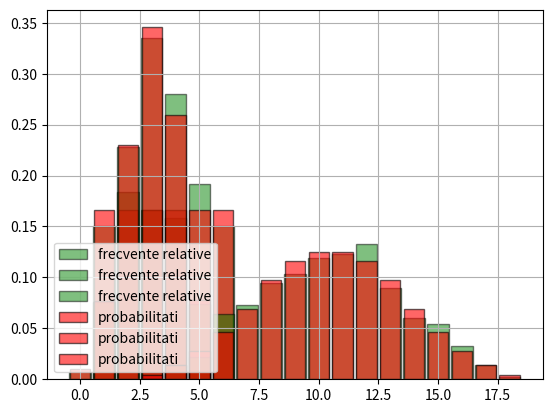

Recreate this plot in Python.
from itertools import product
from random import choices, sample, randrange
from math import comb, perm
from matplotlib.pyplot import bar, hist, grid, show, legend
from scipy.stats import binom

# 1.i)
favorabile = 0
posibile = 0
for i in range(1000):
    bile_existente = sample(['red', 'blue', 'green'], counts=[5, 3, 2], k=3)
    if 'red' in bile_existente:
        posibile = posibile + 1
    toate_rosii = True
    for culoare in bile_existente:
        if culoare != 'red':
            toate_rosii = False

    if toate_rosii:
        favorabile = favorabile + 1

print(favorabile / posibile)

# print(choices(bile_existente))
# 1.ii)
# P(B|A) = P(B intersectat A) / P(A)
# P(B intersectat A) = comb(5, 3) / comb(10, 3)
favorabile = comb(5,3) / comb(10, 3)
# P(A) = 1 - P(A') = 1 - comb(5, 3)/comb(10, 3)
posibile = 1 - comb(5, 3) / comb(10, 3)
# P(B|A)
rezultat = favorabile / posibile
print(rezultat)

# 2
data = [randrange(1, 7) for _ in range(500)]
bin_edges = [k+0.5 for k in range(7)]
hist(data, bin_edges, density=True, rwidth=0.9, color='green', edgecolor='black', alpha=0.5, label='frecvente relative')

distribution = dict([(i, 1/6) for i in range(1, 7)])

bar(distribution.keys(), distribution.values(), width=0.85, color='red', edgecolor='black', alpha=0.6, label='probabilitati')

legend(loc='lower left')
grid()
show()

# 3
n = 5
p = 0.6
X = binom.rvs(n, p, size=1000)
# a
print(X)


# b
def pb3():
    bin_edges = [k+0.5 for k in range(-1, 6)]
    hist(X, bin_edges, density=True, rwidth=0.9, color='green', edgecolor='black', alpha=0.5, label='frecvente relative')
    distribution = dict([(i, binom.pmf(i, n, p)) for i in range(6)])

    bar(distribution.keys(), distribution.values(), width=0.85, color='red', edgecolor='black', alpha=0.6, label='probabilitati')
    legend(loc='lower left')
    grid()
    show()


pb3()

# c

print(binom.cdf(5, n, p) - binom.cdf(2, n, p))
# 4
data = [sum(choices(range(1, 7), k=3)) for k in range(1000)]
bin_edges = [k+0.5 for k in range(2, 19)]
hist(data, bin_edges, density=True, rwidth=0.9, color='green', edgecolor='black', alpha=0.5, label='frecvente relative')
distribution = dict([i, 0] for i in range(3, 19))
for z in product(range(1, 7), repeat=3):
    distribution[sum(z)] += 1/216

bar(distribution.keys(), distribution.values(), width=0.85, color='red', edgecolor='black', alpha=0.6, label='probabilitati')
legend(loc='lower left')
grid()
show()

